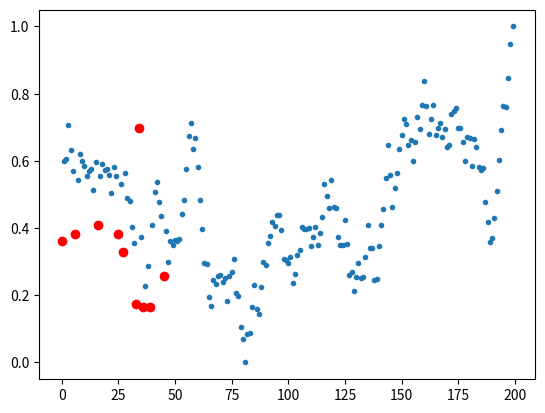

Here is the Python script that generated this plot:
import numpy as np
import numpy.linalg as la


def ta_1(n,p, r):
    """
    attempt to generate good test case using sinewaves to make high d spiral/curve
    """
    x = np.linspace(-4*np.pi, 4*np.pi, num=p)
    A = np.zeros((p,r))
    for i in range(r):
        #generate a sequence of numbers varying at different speeds
        A[:,i] = np.sin((x+i)/((i+1))) + np.random.rand(p)/2
    B = np.zeros((n,r))
    x = np.linspace(-2*np.pi, 2*np.pi, num=n)
    for i in range(r):
        #generate a sequence of numbers varying at different speeds
        B[:,i] = np.cos((x+i)/((i+1))) + np.random.rand(n)/2
    L_o = np.dot(A,B.T) #the clean part of M
    return L_o

def ta_2(n,p, r):
    """
    attempt to make good test case using random high d path generator
    start with rv, add random noise to rv to simulate high D path for A and B
    then do dot product for lower rank L
    """
    L_o = np.zeros((p,n))

    A = np.zeros((p,r))
    rv = np.random.rand(p)-0.5
    for i in range(r):
        rv = rv+ (np.random.rand(p)-.5)*0.2
        A[:,i] = rv*(r/n)

    B = np.zeros((n,r))
    rv = np.random.rand(n)-0.5
    for i in range(r):
        rv = rv+ (np.random.rand(n)-.5)*0.2
        B[:,i] = rv*(r/p)

    L_o = np.dot(A, B.T)

    return L_o


def ta_3(n,p, r):
    """
    attempt to make good test case using random high d path generator
    start with rv, add random noise to rv to simulate high D path
    will have some lower dimensional structure due to random walk, but
    not actually a proper lower d structure
    """
    L_o = np.zeros((p,n))
    rv = np.random.rand(p)-0.5
    for i in range(n):
        rv = rv+ (np.random.rand(p)-.5)*0.2
        L_o[:,i] = rv
    return L_o

def ta_4(n,p,r):
    """
    simple data generator. a sine wave with a bit of noise. replicated in p dimensions.
    """
    ns = 8/100
    x = np.arange(n)*ns*np.pi
    # x = x+(np.random.randn(n)-0.5)/3
    # x = np.sin(x)
    lst = []
    for i in range(p):
        x_n = x+(np.random.randn(n)-0.5)*0.2
        x_n = np.sin(x_n)
        lst.append(x_n)# + np.random.randn(n)/10)

    return np.array(lst)


def ta_5(n,p,r):
    """
    simple data generator, modulated sinewave, varying sinewave frequency in steps
    with probability about 0.125 every full wave, i.e changing approximately every 8 waves
    """
    ns = int(8*n/100) #gives the number of waves in 400 data points.
    m = 1
    data = []
    n_vec = []
    x = 0
    s = np.random.rand(n)
    st_noise = np.random.rand(p)
    for i in range(n):
        if np.random.rand()<(0.1):
            m = m*(np.random.rand()+0.5)**2
        x = x+m+s[i]
        d = x*ns*np.pi/n
        data.append(d)

    data = np.array(data)
    x = np.sin(data) # sinewave.
    # print(x.shape)
    sn = np.sin(np.arange(p)*np.pi)*0.1-0.05
    lst = []
    # for i in range(p):
    ov = np.outer(np.ones(p), x)
    arr = ov + np.outer(sn, np.ones(n))
    # lst.append(sn + ov)

    # arr = np.array(lst)
    # print(arr.shape)
    return arr


def ta_6(n,p,r, pow=10):
    """
    generate mackey glass series using parameters tau = 30,
    approximated using rk4
    """
    a = 0.2
    b = 0.1
    tau = 30
    x0 = np.random.rand(p) + 0.9
    deltat = 6 #sampling rate, deltat
    history_length = int(tau/deltat)

    def mg(x_t, x_t_minus_tau, a, b,pow):
        x_dot = -b*x_t+ a*x_t_minus_tau/(1+x_t_minus_tau**pow)
        return x_dot

    def mg_rk4(x_t, x_t_minus_tau, deltat, a, b, pow):
        k1 = deltat*mg(x_t,          x_t_minus_tau, a, b, pow)
        k2 = deltat*mg(x_t+0.5*k1,   x_t_minus_tau, a, b, pow)
        k3 = deltat*mg(x_t+0.5*k2,   x_t_minus_tau, a, b, pow)
        k4 = deltat*mg(x_t+k3,       x_t_minus_tau, a, b, pow)
        x_t_plus_deltat = (x_t + k1/6 + k2/3 + k3/3 + k4/6)
        return x_t_plus_deltat

    X = []
    x_t = x0
    for i in range(n):
        X.append(x_t)
        #T.append(time)
        if i > history_length:
            x_t_minus_tau = X[-history_length]
        else:
            x_t_minus_tau = 0
        x_t_plus_deltat = mg_rk4(x_t, x_t_minus_tau, deltat, a, b, pow)
        x_t = x_t_plus_deltat
    X = np.array(X)
    # for i in range(n):
    #     X[i,:] = X[i,:]+ (np.random.randn(p)-0.5)/10

    return X.T

def normalise(X):
    """
    here I mean make max 1 and min 0 and fit everything else in.
    """
    X = (X - np.max(X)) / (np.max(X) - np.min(X))
    X = X+1

    return X

def get_outlier(type, L, out_ind):
    """
    takes in base dataset and generates an outlying datapoint, based on type given
    'point': produces random vector with random sign
    'context': produces a vector from a different part of the time series.
                should be a certain amount distant.
    'stutter': produces a certain number of repeats of the same vector
    """
    p,n = L.shape
    if type == 'point':
        rv = (np.random.rand(p)+1)/2 #make random number between 0.5 and 1
        rv = rv * np.sign(np.random.rand(p)-0.5) #make randomly pos or neg.
    elif type == 'context':
        #chose random n to copy.
        if out_ind  <n/4:
            n_copy = n-int(np.ceil(np.random.rand()*n*3/4) )-1
        elif out_ind > 3*n/4:
            n_copy = int(np.ceil(np.random.rand()*n*3/4) ) -1
        # elif out_ind  or out_ind:
        #     n_copy = n - out_ind
        else:
            n_copy = int(out_ind + n*(np.random.rand()-0.5)/2)
        # print(out_ind, n_copy)
        rv = L[:, n_copy]
    elif type == 'stutter':
        rv = L[:,out_ind]
    else:
        raise
    return rv


def generate_test(n,p,r, p_frac, p_quant,gamma, noise=0.1, ta=1, nz_cols=None, outlier_type='point'):
    """
    generates test case of multidimensional manifold. outliers to be seeded
    as a fraction (gamma*n) of outliers perturbed by a certain fraction of
    parameters (p_frac) by a certain amount (p_quant)
    keeps the same features perturbed for each outlier column
    returns the data set, and indices of outliers
    """
    ta_lst = [ta_1, ta_2, ta_3, ta_4, ta_5, ta_6]
    ta_fn = ta_lst[ta-1]
    # Get base data
    L_o = ta_fn(n,p, r)
    # Add noise
    # print(L_o.shape, ta)
    # for i in range(n):
    #
    #     L_o[:,i] = L_o[:,i] +  (np.random.rand(p)-0.5)*noise
    # Normalise
    L_o = normalise(L_o)
    for i in range(n):

        L_o[:,i] = L_o[:,i] +  (np.random.rand(p)-0.5)*noise
    # chose at random columns to be outliers
    n_outs = max(int(gamma*n), 1)
    n_feats = max(int(p_frac*p), 1)
    if not nz_cols:
        nz_cols = np.random.choice(np.arange(n), size=(n_outs), replace=False)
    elif nz_cols == 'last half':
        nz_cols = np.random.choice(np.arange(int(n/2), n), size=(n_outs), replace=False)
    elif nz_cols == 'first_qu':
        nz_cols = np.random.choice(np.arange(0, int(n/4)), size=(n_outs), replace=False)
    else:
        print('oops')
        raise

    #chose certain random features to be perturbed, generates mask
    perturb_feats = np.random.choice(np.arange(p), size=n_feats, replace=False)
    mask = np.zeros(p)
    mask[perturb_feats]=1
    to_add = np.array([])

    #start working on the main data matrix M
    M_o = np.copy(L_o)

    for col in nz_cols:
        rv = get_outlier(outlier_type, L_o, col)
        if outlier_type == 'stutter':

            snum = int(np.ceil(np.log10(n)))+1
            # print(n,snum)
            for i in range(1, snum):
                M_o[:,(col-snum)+i] = L_o[:,col] #+ rv*p_quant*mask
                to_add = np.append(to_add, int((col-snum)+i) )

        elif outlier_type=='context':
            M_o[:,col] = rv
        else:
            M_o[:,col] = L_o[:,col] + rv*p_quant*mask
    nz_cols = np.append(nz_cols, to_add)
    nz_cols = nz_cols.astype(int)
    # print(nz_cols)
    return M_o.T, nz_cols

if __name__ == '__main__':
    import matplotlib.pyplot as plt

    n = 200
    p = 1
    r = 20
    gamma = 0.05
    p_frac = 0.3
    p_quant = 0.3
    noise = 1
    ta = 3
    nz_cols = 'first_qu'
    data, outs = generate_test(n,p,r, p_frac, p_quant,gamma,noise=0,ta=ta,nz_cols=nz_cols)
    x = np.arange(n)

    plt.plot(x,data, '.')
    plt.plot(outs, data[outs], 'ro')
    plt.show()
